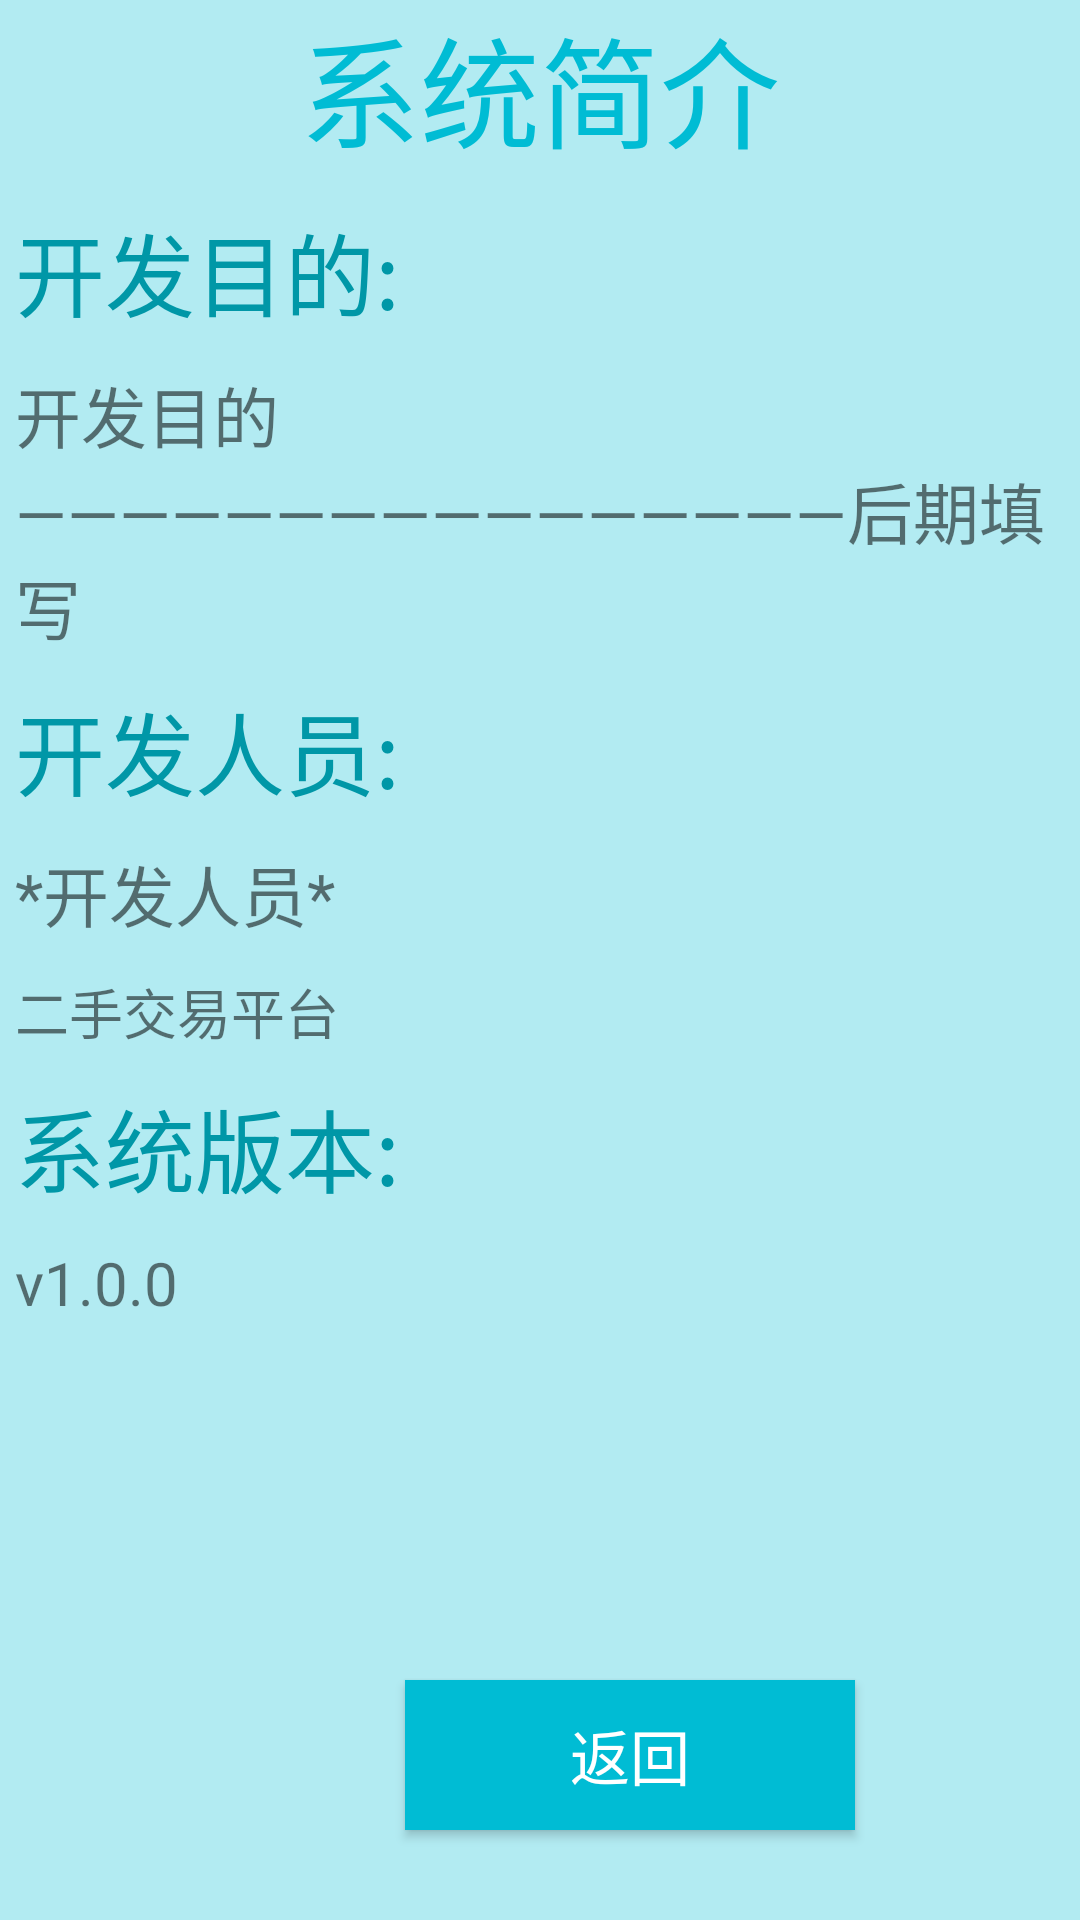

Write the Android layout XML for this screen, with the resource values it uses.
<!-- AndroidManifest.xml: application theme AppTheme -->
<!-- res/layout/activity_about_app.xml -->
<?xml version="1.0" encoding="utf-8"?>
<RelativeLayout xmlns:android="http://schemas.android.com/apk/res/android"
    android:layout_width="match_parent"
    android:layout_height="match_parent"
    android:background="@color/colorBlueLight">
    <TextView android:id="@+id/tv_about_app"
        android:text="系统简介"
        android:textSize="40sp"
        android:textColor="@color/colorBlue"
        android:layout_width="match_parent"
        android:layout_height="wrap_content"
        android:gravity="center_horizontal"/>
    <TextView
        android:id="@+id/tv_goal"
        android:layout_width="wrap_content"
        android:layout_height="wrap_content"
        android:text="开发目的:"
        android:textSize="30sp"
        android:layout_below="@id/tv_about_app"
        android:layout_marginTop="10dp"
        android:textColor="@color/colorBlueDark"
        android:layout_marginStart="5dp"/>
    <TextView
        android:id="@+id/tv_goal_content"
        android:layout_width="match_parent"
        android:layout_height="wrap_content"
        android:text="开发目的————————————————后期填写"
        android:layout_below="@id/tv_goal"
        android:textSize="22sp"
        android:layout_marginStart="5dp"
        android:layout_marginEnd="5dp"
        android:layout_marginTop="10dp"/>
    <TextView
        android:id="@+id/tv_developer"
        android:layout_width="wrap_content"
        android:layout_height="wrap_content"
        android:text="开发人员:"
        android:textSize="30sp"
        android:layout_marginTop="10dp"
        android:layout_below="@id/tv_goal_content"
        android:textColor="@color/colorBlueDark"
        android:layout_marginStart="5dp"/>
    <TextView
        android:id="@+id/tv_developer_nickname"
        android:layout_width="wrap_content"
        android:layout_height="wrap_content"
        android:text="*开发人员*"
        android:textSize="22sp"
        android:layout_marginTop="10dp"
        android:layout_below="@id/tv_developer"
        android:layout_marginStart="5dp"/>
    <TextView
        android:id="@+id/tv_college"
        android:layout_width="match_parent"
        android:layout_height="wrap_content"
        android:text="二手交易平台"
        android:textSize="18sp"
        android:layout_below="@id/tv_developer_nickname"
        android:layout_marginTop="10dp"
        android:layout_marginStart="5dp"/>
    <TextView
        android:id="@+id/tv_version"
        android:layout_width="wrap_content"
        android:layout_height="wrap_content"
        android:text="系统版本:"
        android:textSize="30sp"
        android:layout_marginTop="10dp"
        android:layout_below="@+id/tv_college"
        android:textColor="@color/colorBlueDark"
        android:layout_marginStart="5dp"/>
    <TextView
        android:layout_width="wrap_content"
        android:layout_height="wrap_content"
        android:text="v1.0.0"
        android:textSize="20sp"
        android:layout_marginTop="10dp"
        android:layout_below="@id/tv_version"
        android:layout_marginStart="5dp"/>
    <Button
        android:id="@+id/btn_back"
        android:layout_width="150dp"
        android:layout_height="50dp"
        android:text="返回"
        android:textSize="20sp"
        android:textColor="@color/colorWhite"
        android:background="@color/colorBlue"
        android:layout_alignParentBottom="true"
        android:layout_marginBottom="30dp"
        android:layout_marginStart="135dp"/>
</RelativeLayout>
<!-- resources referenced by this layout -->
<resources>
  <color name="colorBlue">#00BCD4</color>
  <color name="colorBlueDark">#0097A7</color>
  <color name="colorBlueLight">#B2EBF2</color>
  <color name="colorWhite">#FFFFFF</color>
  <style name="AppTheme" parent="Theme.AppCompat.Light.DarkActionBar">
          
          <item name="colorPrimary">@color/colorBlue</item>
          <item name="colorAccent">@color/colorRed</item>
      </style>
  <color name="colorRed">#DC143C</color>
</resources>
